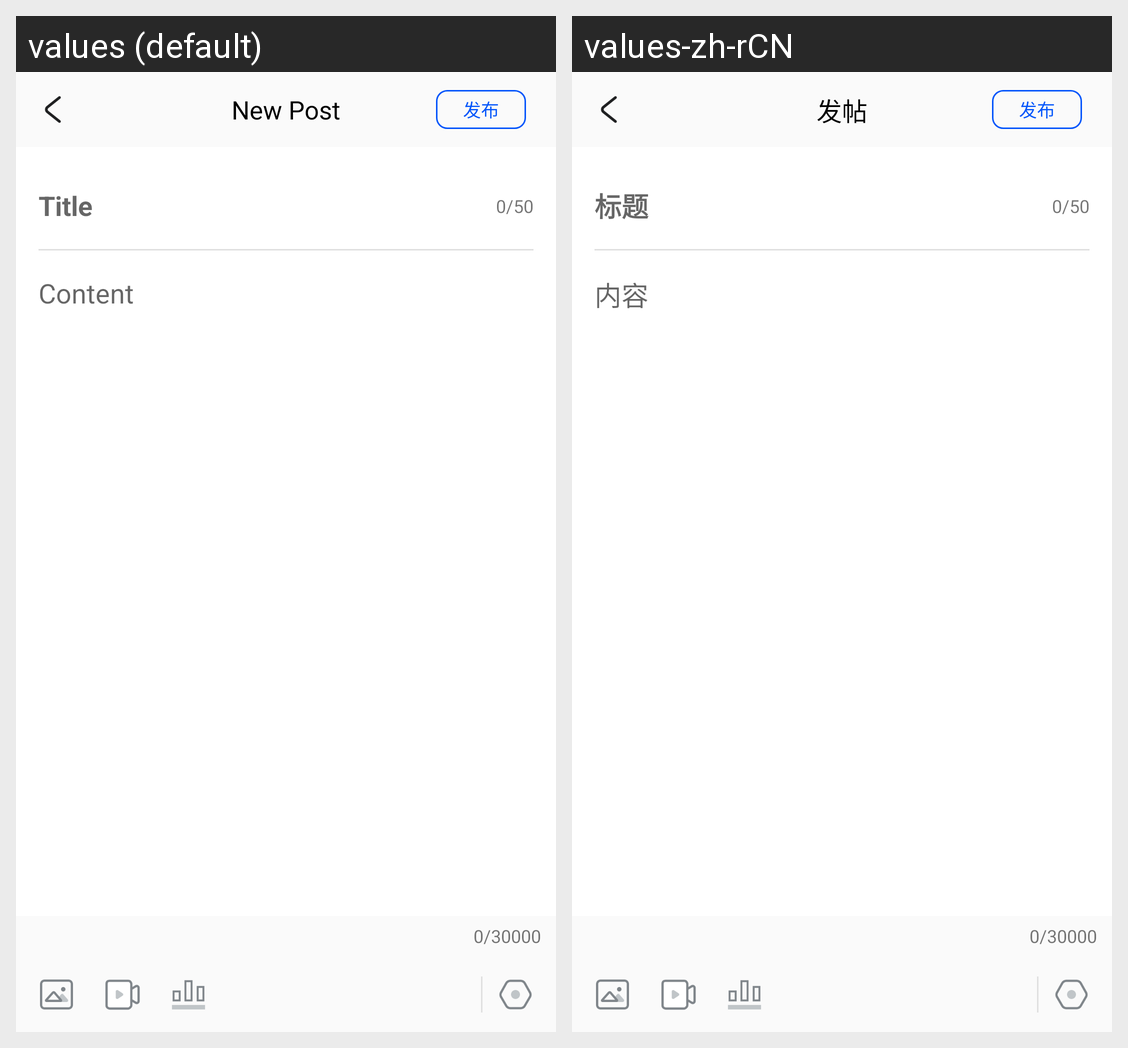

Translations of the strings shown on this Android screen, per locale in the grid:
Android screen res/layout/activity_post.xml rendered under 2 locales, left to right: values (default), values-zh-rCN. Device: Nexus 5 (rendered at 1080×1920; each locale shown at half size, 540×960, under a caption strip naming it); theme Theme.DormitoryManager.
Strings drawn on this screen, with the default value and each locale's value (text and hints the layout hard-codes, and strings that could not be matched under every locale, appear in the picture but are not listed):

txt_new_post
  values: New Post
  values-zh-rCN: 发帖

txt_title
  values: Title
  values-zh-rCN: 标题

txt_content
  values: Content
  values-zh-rCN: 内容
